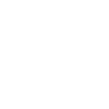
t = 0.00 s
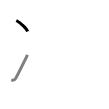
t = 1.50 s
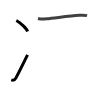
t = 2.75 s
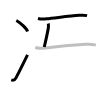
t = 4.25 s
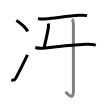
t = 5.50 s
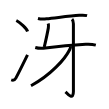
t = 7.00 s

The animated SVG that drew these frames (rendered in a browser with its animation timeline set to each time). Animation: 7 SMIL elements (animate=7); one cycle of 7.00 s.

<svg width="109px" height="109px" viewBox="0 0 px 109px" xmlns="http://www.w3.org/2000/svg" xmlns:xlink="http://www.w3.org/1999/xlink" xml:space="preserve" version="1.1"  baseProfile="full">
<path d="M16.29,20.5c3.99,1.93,10.3,7.92,11.29,10.91" style="fill:none;stroke:black;stroke-width:3;opacity:0">
  <animate attributeType="CSS" attributeName="opacity" from="0" to="1" begin="0s" dur="1s" repeatCount="Indefinite" fill="freeze" />
</path>
<path d="M11.23,79.92c2.02,0.7,3.64,0.11,4.63-1.75c1.64-3.05,6.89-13.55,11.66-23.26" style="fill:none;stroke:black;stroke-width:3;opacity:0">
  <animate attributeType="CSS" attributeName="opacity" from="0" to="1" begin="1s" dur="1s" repeatCount="Indefinite" fill="freeze" />
</path>
<path d="M37.97,18.44c3.03,0.81,5.91,0.67,8.54,0.42c8.81-0.83,22.92-2.85,32.87-3.5c2.6-0.17,5.16-0.36,7.7,0.3" style="fill:none;stroke:black;stroke-width:3;opacity:0">
  <animate attributeType="CSS" attributeName="opacity" from="0" to="1" begin="2s" dur="1s" repeatCount="Indefinite" fill="freeze" />
</path>
<path d="M48.17,23.53c0.46,1.22,0.53,2.36,0.18,4.34c-1.23,7-2.73,13.37-4.09,19.12" style="fill:none;stroke:black;stroke-width:3;opacity:0">
  <animate attributeType="CSS" attributeName="opacity" from="0" to="1" begin="3s" dur="1s" repeatCount="Indefinite" fill="freeze" />
</path>
<path d="M35.25,47.5c3.38,0.96,6.7,0.99,10.13,0.54c13.5-1.79,30-3.17,40.36-3.72c3.78-0.2,6.48-0.13,10.08,0.79" style="fill:none;stroke:black;stroke-width:3;opacity:0">
  <animate attributeType="CSS" attributeName="opacity" from="0" to="1" begin="4s" dur="1s" repeatCount="Indefinite" fill="freeze" />
</path>
<path d="M72.01,19.13c1.18,1.18,1.39,2.37,1.39,4.66c0,14.94,0.02,62.48,0.02,67.57c0,10.17-6.56,1.79-7.92,0.5" style="fill:none;stroke:black;stroke-width:3;opacity:0">
  <animate attributeType="CSS" attributeName="opacity" from="0" to="1" begin="5s" dur="1s" repeatCount="Indefinite" fill="freeze" />
</path>
<path d="M70.54,46.48c0,1.02-0.33,2.08-0.78,3.01C65.18,58.93,50.7,75.16,31,85.75" style="fill:none;stroke:black;stroke-width:3;opacity:0">
  <animate attributeType="CSS" attributeName="opacity" from="0" to="1" begin="6s" dur="1s" repeatCount="Indefinite" fill="freeze" />
</path>
</svg>
